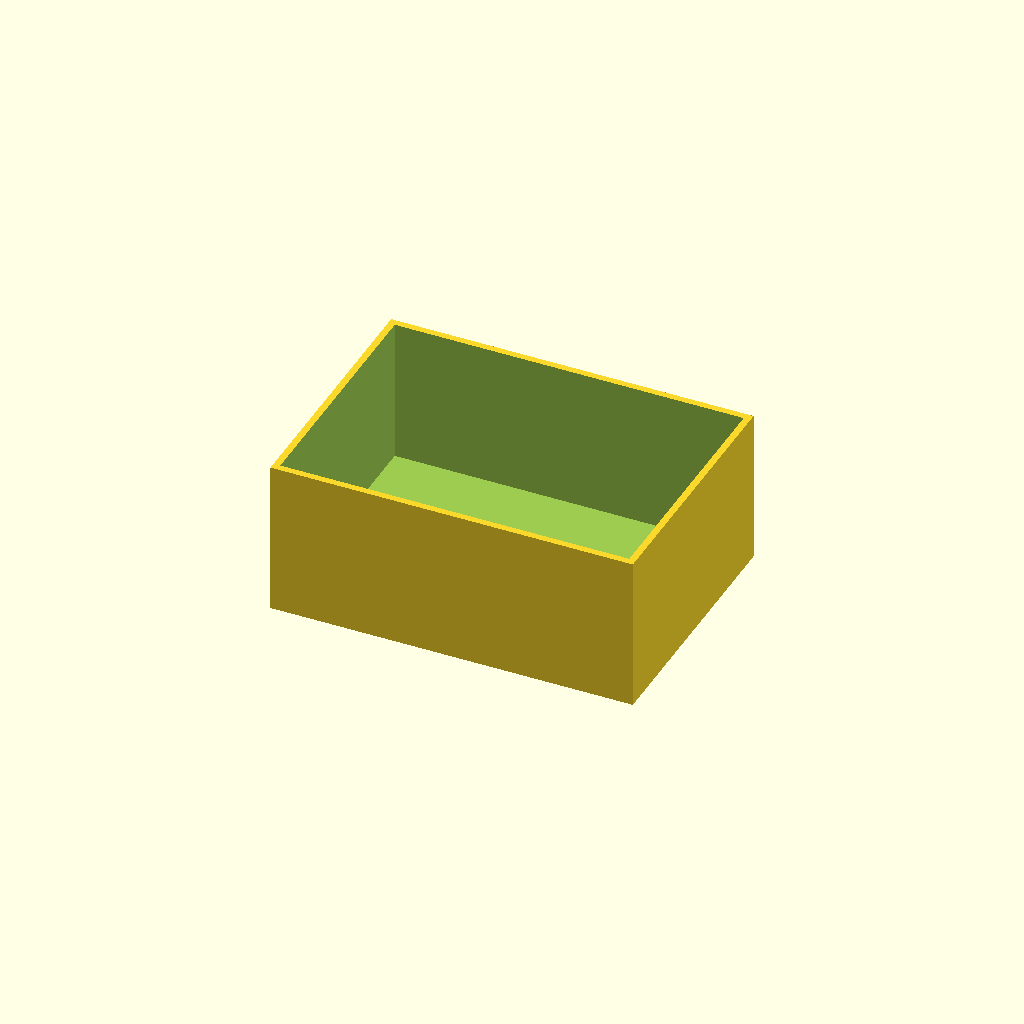
Cell 1: the model at its default parameters.
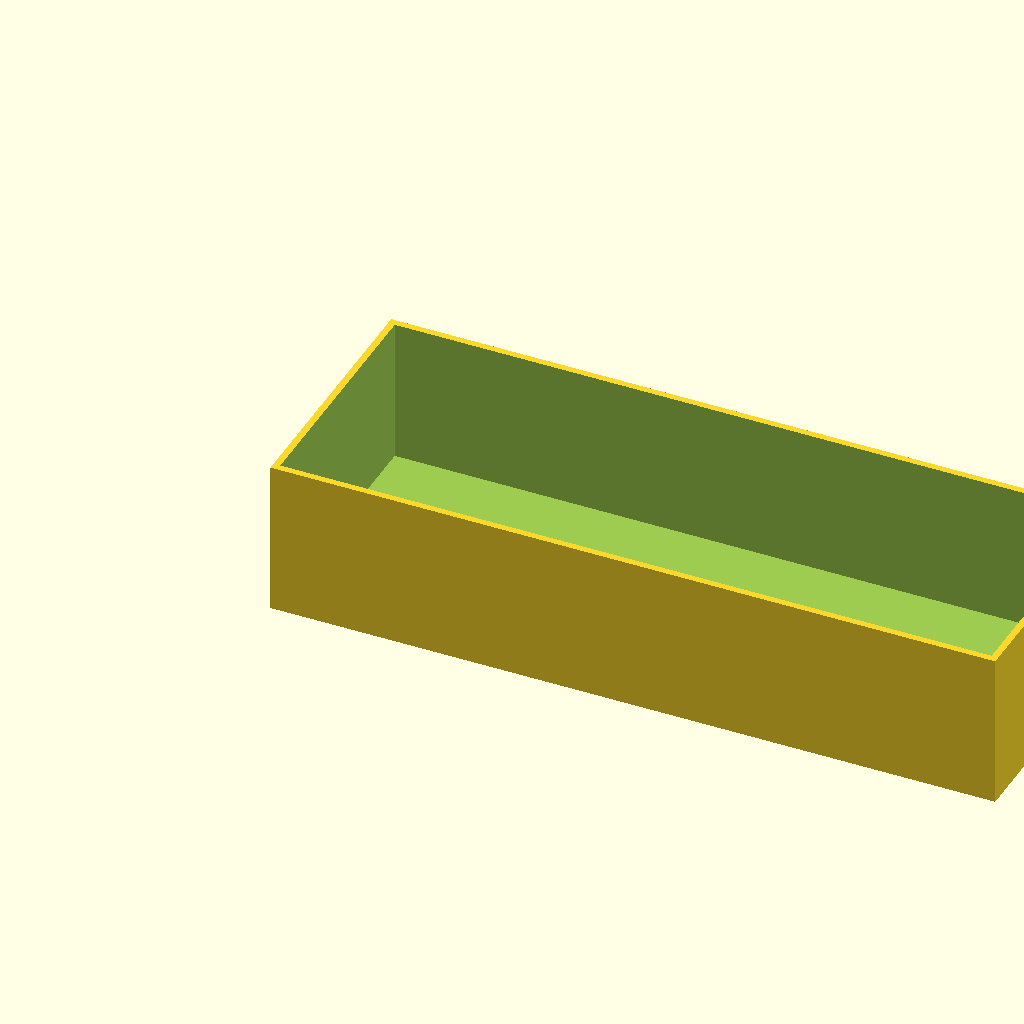
Cell 2: box_l = 140 (everything else at default).
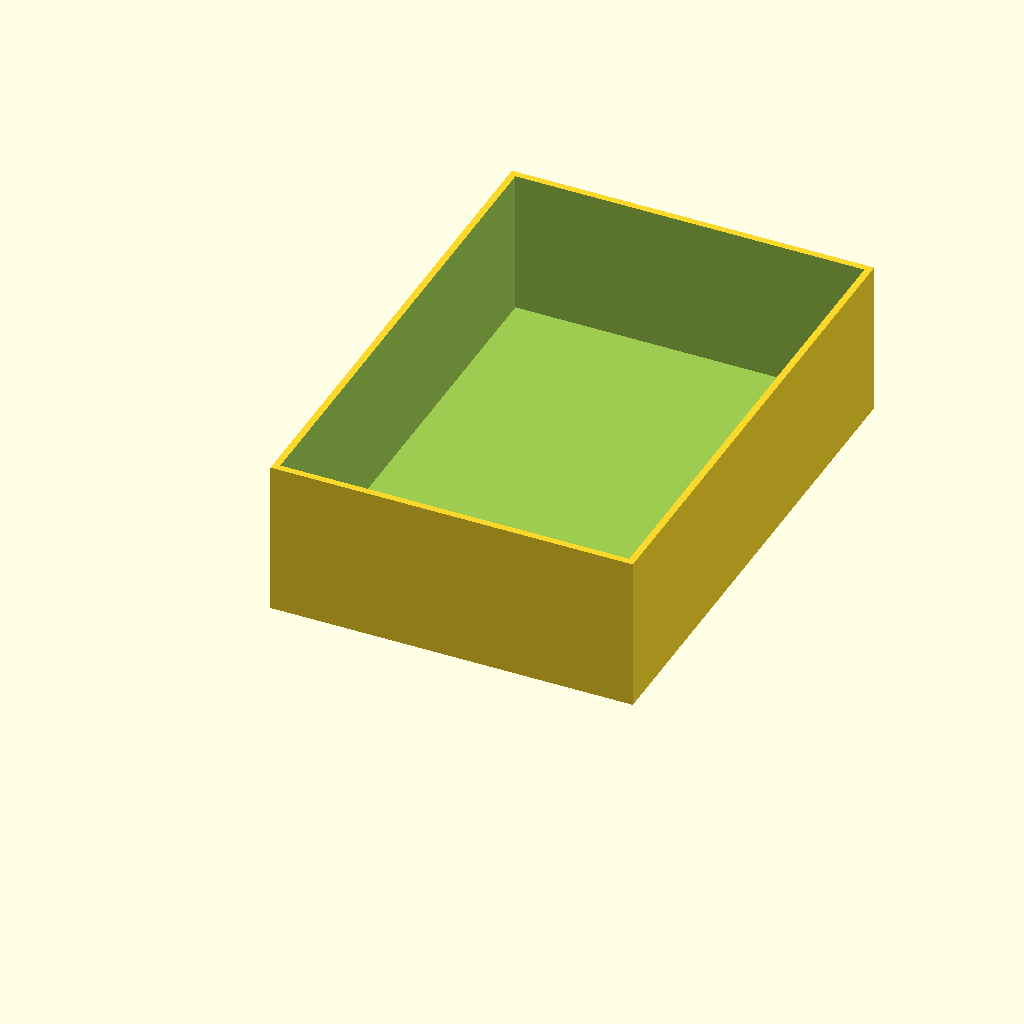
Cell 3: box_w = 100 (everything else at default).
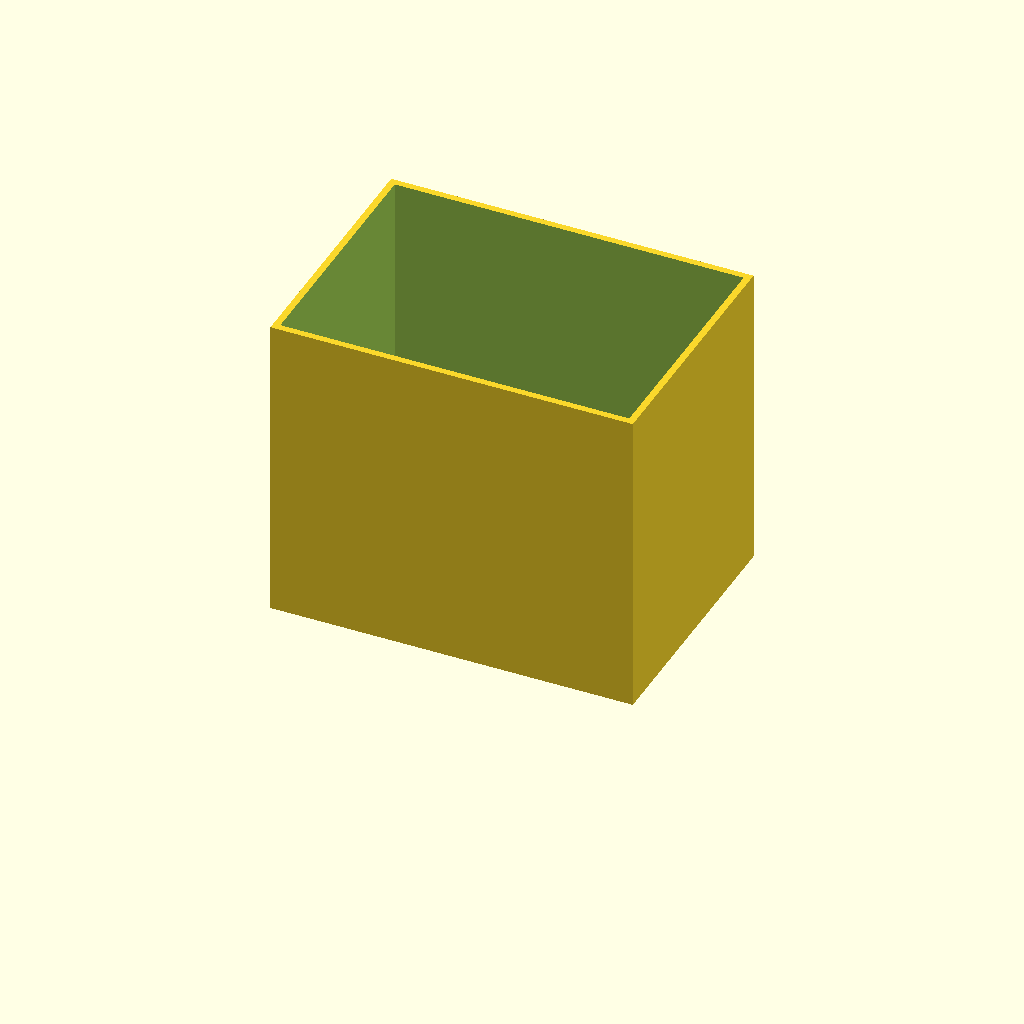
Cell 4 — box_h set to 60, the other parameters unchanged.
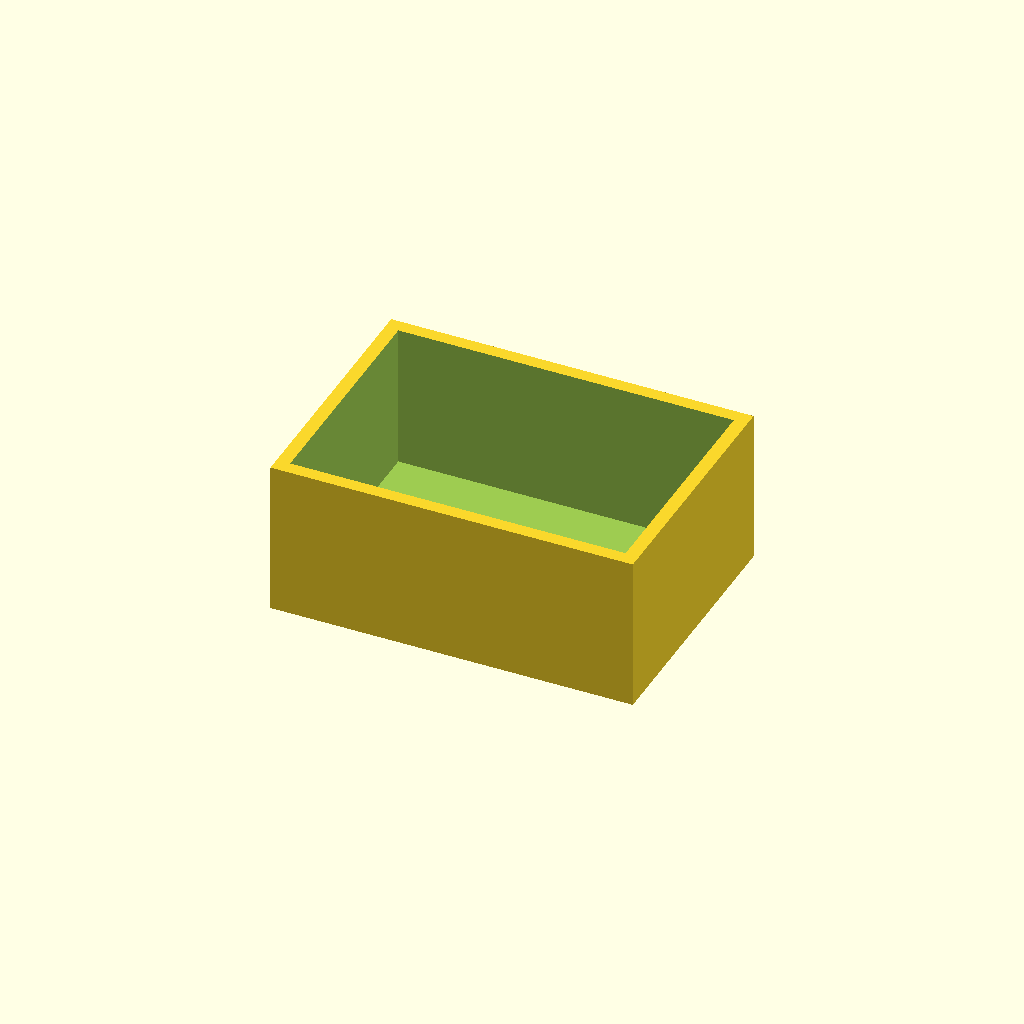
Cell 5: wall = 2.6 (everything else at default).
All cells are drawn from one camera (rotation 55°, 0°, 25°, orthographic, colour scheme Cornfield), so only the parameter changes between them.
The OpenSCAD source (optional_data/data/scale1/thinwalls/part_0078.scad):
$fn = 32;

// ----------------------------------------------------------------------
// Open box: 1.3 mm walls
// ----------------------------------------------------------------------

// --- parameters (mm) ---
box_l = 70;               // outer length, X
box_w = 50;               // outer width, Y
box_h = 30;               // outer height, Z
wall = 1.3;               // wall thickness
floor = 2;                // floor thickness
fit_tol = 0.05;           // tolerance for press fits, mm
free_tol = 0.2;           // tolerance for clearance fits, mm

difference() {
  cube([box_l, box_w, box_h]);
  translate([wall, wall, floor])
    cube([box_l - 2 * wall, box_w - 2 * wall, box_h]);
}
Customizer parameters (derived from the source; name, type, default, range or options):
box_l: number, default 70
box_w: number, default 50
box_h: number, default 30
wall: number, default 1.3
floor: number, default 2
fit_tol: number, default 0.05
free_tol: number, default 0.2
